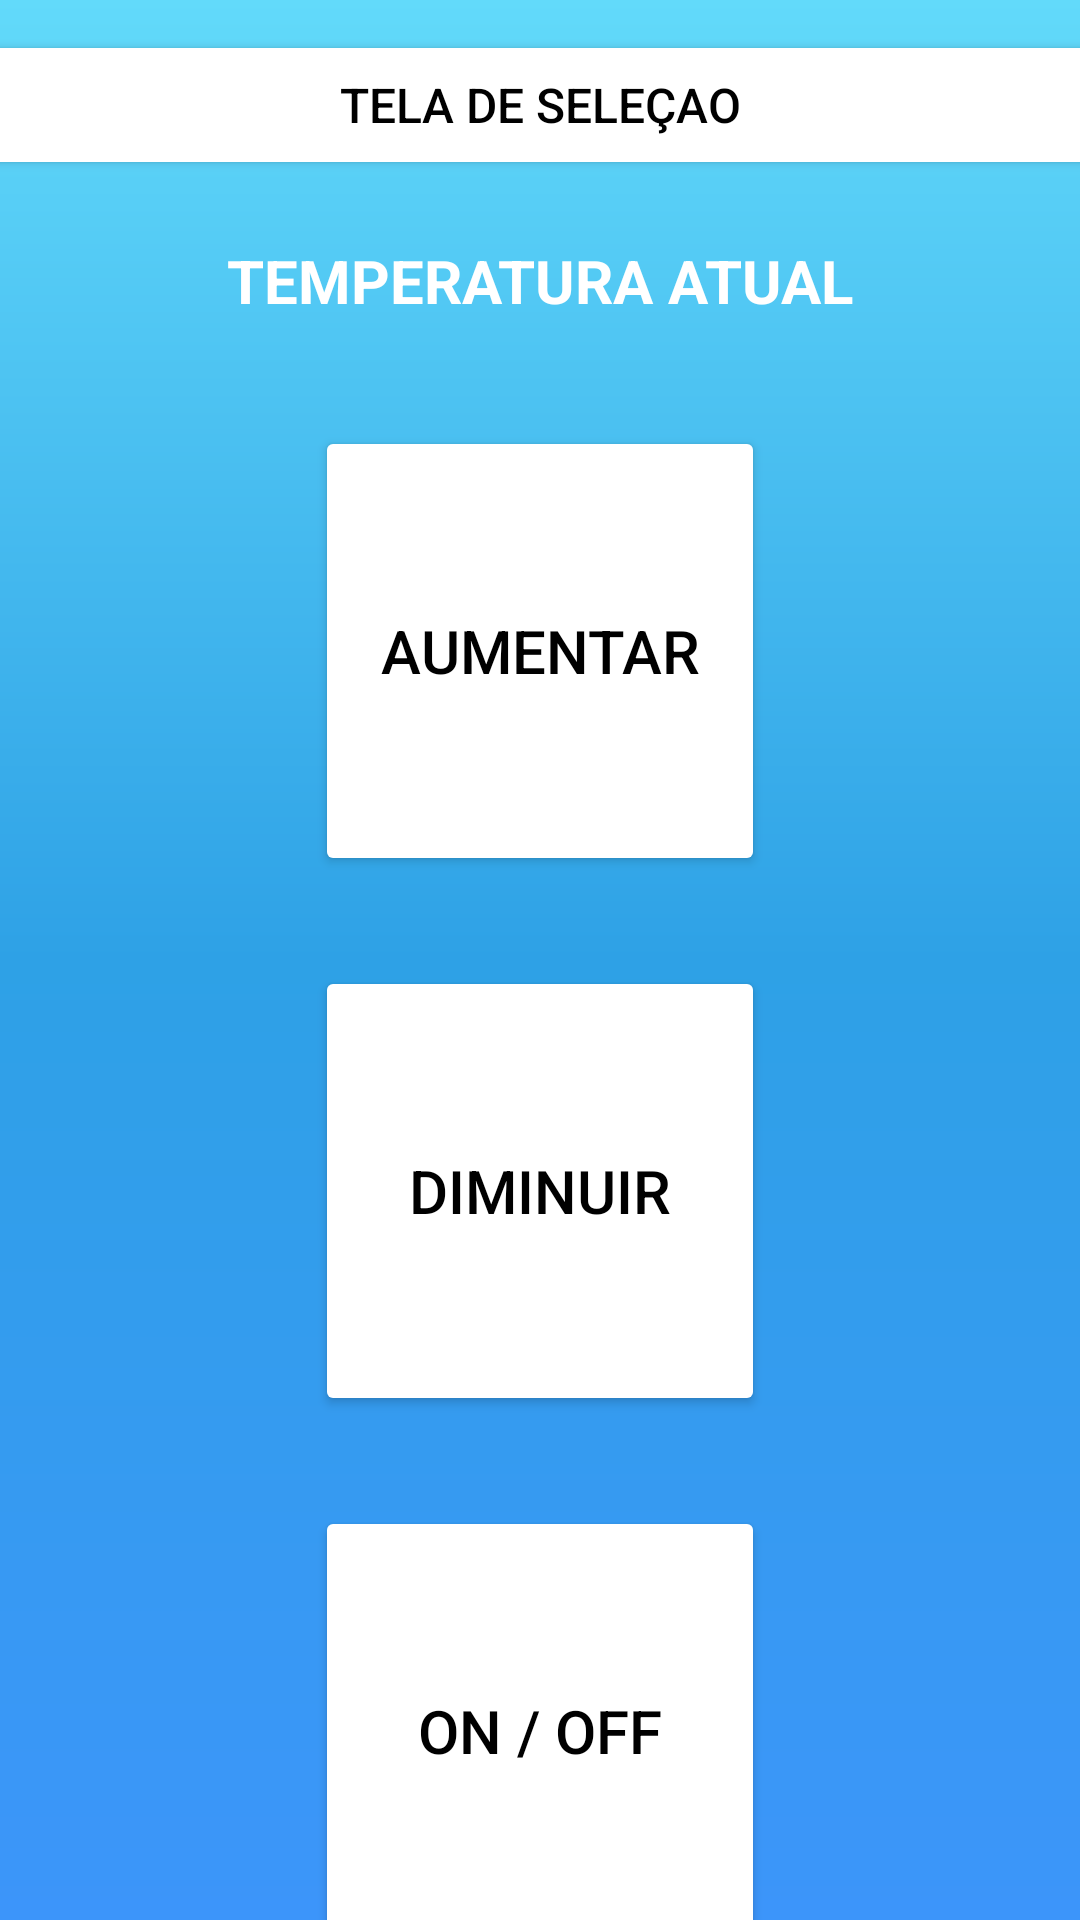

Reconstruct the res/layout file that produces this screen, plus the resources it refers to.
<!-- AndroidManifest.xml: application theme Theme.JavaProjectClimateControl -->
<!-- res/layout/activity_tela_controle_dos_dispositivos.xml -->
<?xml version="1.0" encoding="utf-8"?>
<LinearLayout xmlns:android="http://schemas.android.com/apk/res/android"
    xmlns:app="http://schemas.android.com/apk/res-auto"
    xmlns:tools="http://schemas.android.com/tools"
    android:layout_width="match_parent"
    android:layout_height="match_parent"
    android:background="@drawable/backgroud"
    android:orientation="vertical"
    tools:context=".TelaControleDosDispositivos">


    <Button
        android:id="@+id/buttonVoltarTelaControleDisp"
        android:layout_width="380dp"
        android:layout_height="50dp"
        android:layout_gravity="center"
        android:layout_marginTop="10dp"
        android:backgroundTint="@color/white"
        android:drawableLeft="@drawable/ic_voltar"
        android:text="@string/activity_main_tela_controle_dispositivos_voltar"
        android:textColor="@color/black"
        android:textSize="16sp" />

    <TextView
        android:id="@+id/textViewTempTelaControleDisp"
        android:layout_width="match_parent"
        android:layout_height="wrap_content"
        android:layout_margin="20dp"
        android:text="@string/activity_main_tela_controle_dispositivos_temperatura"
        android:textAlignment="center"
        android:textAllCaps="true"
        android:textColor="#FFFFFF"
        android:textSize="20sp"
        android:textStyle="bold" />

    <Button
        android:id="@+id/button8"
        android:layout_width="150dp"
        android:layout_height="150dp"
        android:layout_gravity="center"
        android:layout_margin="15dp"
        android:backgroundTint="@color/white"
        android:text="@string/activity_main_tela_controle_dispositivos_aumentar"
        android:textColor="@color/black"
        android:textSize="20sp" />

    <Button
        android:id="@+id/button9"
        android:layout_width="150dp"
        android:layout_height="150dp"
        android:layout_gravity="center"
        android:layout_margin="15dp"
        android:backgroundTint="@color/white"
        android:text="@string/activity_main_tela_controle_dispositivos_diminuir"
        android:textColor="@color/black"
        android:textSize="20sp" />

    <Button
        android:id="@+id/button10"
        android:layout_width="150dp"
        android:layout_height="150dp"
        android:layout_gravity="center"
        android:layout_margin="15dp"
        android:backgroundTint="@color/white"
        android:text="@string/activity_main_tela_controle_dispositivos_OnOff"
        android:textColor="@color/black"
        android:textSize="20sp" />
</LinearLayout>
<!-- resources referenced by this layout -->
<resources>
  <color name="black">#FF000000</color>
  <color name="white">#FFFFFFFF</color>
  <!-- drawable backgroud (drawable) -->
  <?xml version="1.0" encoding="utf-8"?>
  <shape xmlns:android="http://schemas.android.com/apk/res/android">
  
      <gradient
          android:startColor="@color/dark_blue"
          android:centerColor="@color/medium_blue"
          android:endColor="@color/light_blue"
          android:angle="90"
          />
  
  </shape>
  <string name="activity_main_tela_controle_dispositivos_OnOff">On / Off</string>
  <string name="activity_main_tela_controle_dispositivos_aumentar">Aumentar</string>
  <string name="activity_main_tela_controle_dispositivos_diminuir">Diminuir</string>
  <string name="activity_main_tela_controle_dispositivos_temperatura">Temperatura atual</string>
  <string name="activity_main_tela_controle_dispositivos_voltar">Tela de Seleçao</string>
  <style name="Theme.JavaProjectClimateControl" parent="Base.Theme.JavaProjectClimateControl" />
  <color name="dark_blue">#3C95FA</color>
  <color name="medium_blue">#2EA1E6</color>
  <color name="light_blue">#62DAFA</color>
  <style name="Base.Theme.JavaProjectClimateControl" parent="Theme.Material3.DayNight.NoActionBar">
          
          
      </style>
</resources>
